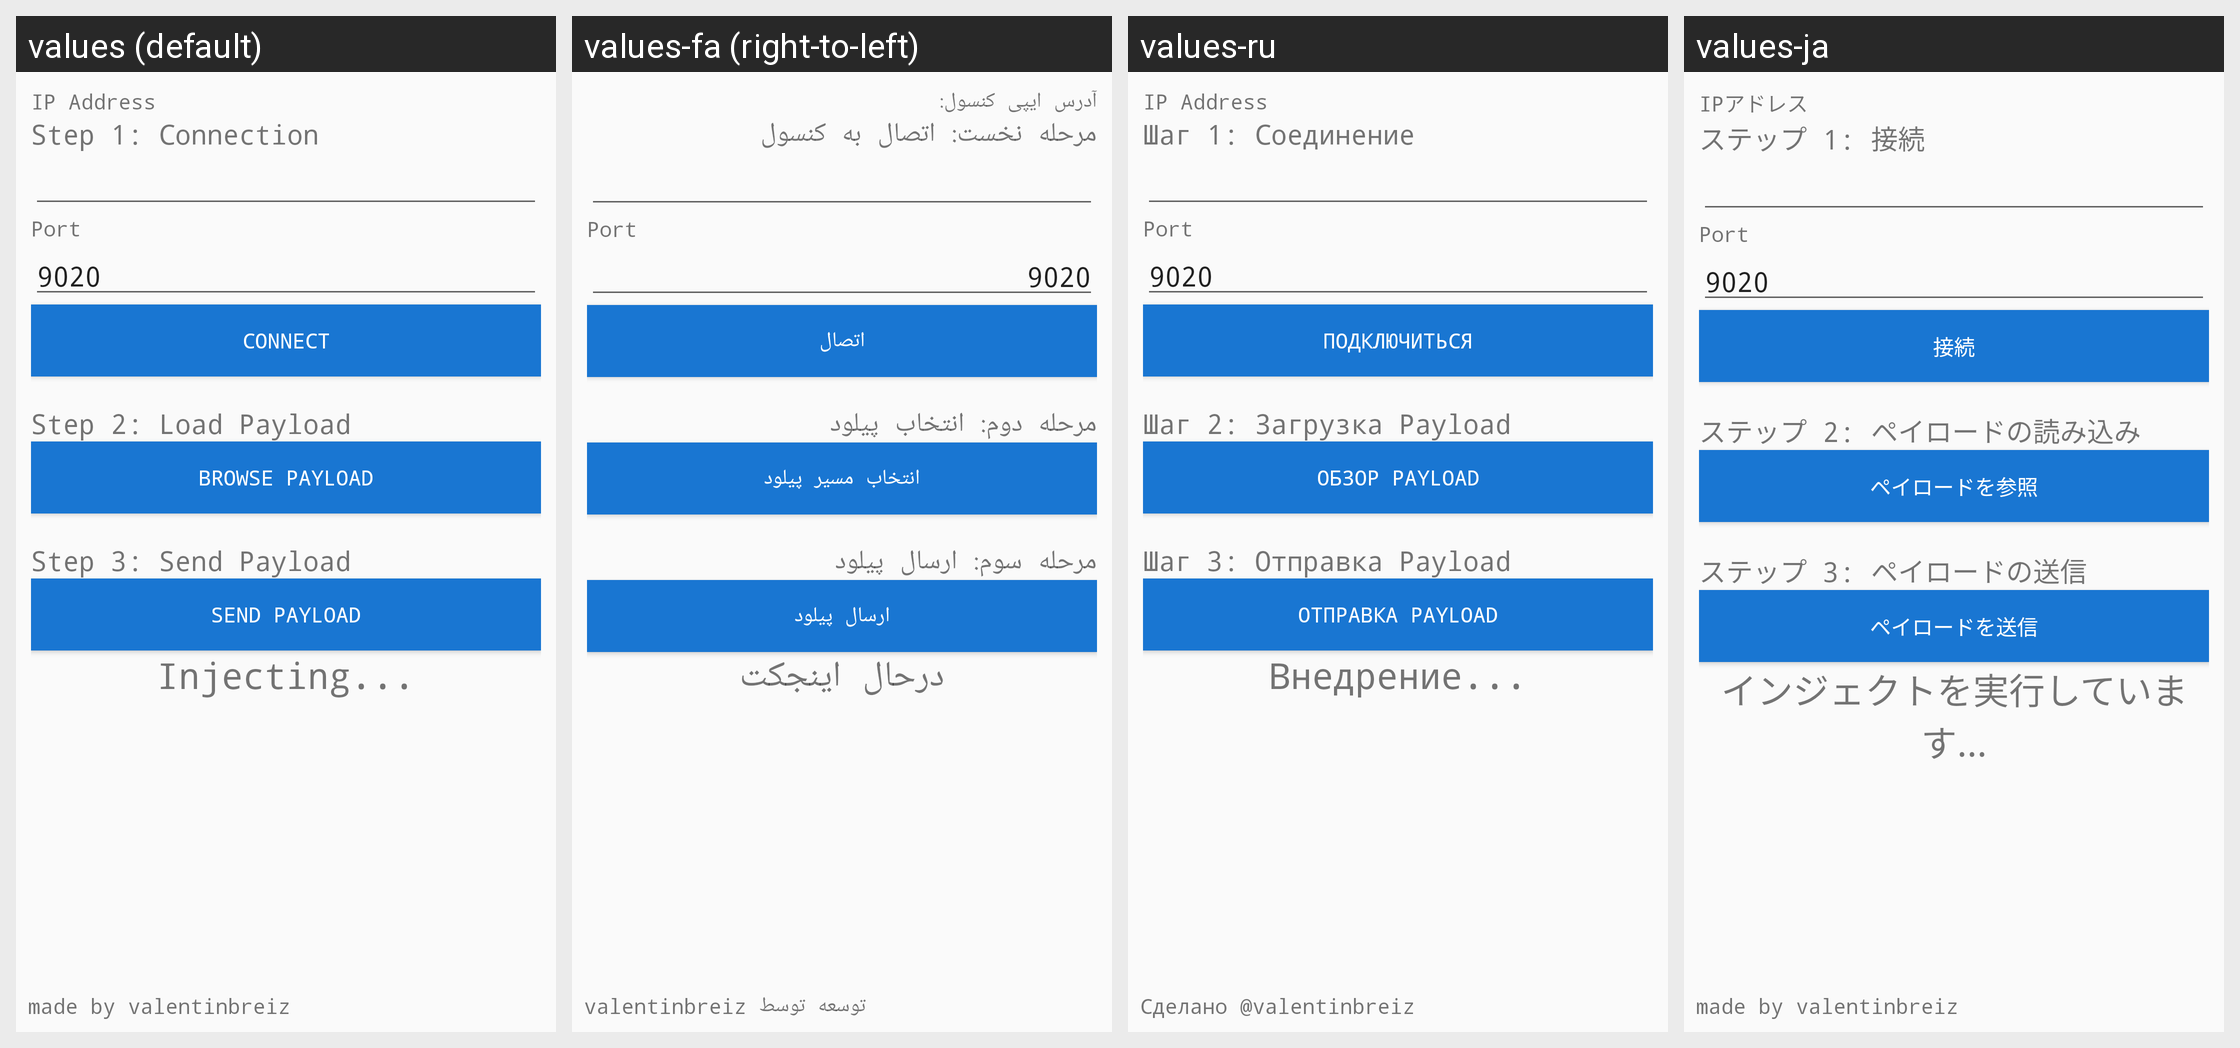

Locale-by-locale string values for the Android screen shown in this grid:
Android screen res/layout/activity_connection.xml rendered under 4 locales, left to right: values (default), values-fa (right-to-left), values-ru, values-ja. Device: Nexus 5 (rendered at 1080×1920; each locale shown at half size, 540×960, under a caption strip naming it); theme AppTheme.
Other locales in the repository, not shown: values-ar, values-de, values-es, values-fr, values-in-rID, values-it, values-pt, values-sv, values-zh.
Strings drawn on this screen, with the default value and each locale's value (text and hints the layout hard-codes, and strings that could not be matched under every locale, appear in the picture but are not listed):

ip_address
  values: IP Address
  values-fa: آدرس ایپی کنسول:
  values-ru: IP Address
  values-ja: IPアドレス

step_1_connection
  values: Step 1: Connection
  values-fa: مرحله نخست: اتصال به کنسول
  values-ru: Шаг 1: Соединение
  values-ja: ステップ 1: 接続

connect
  values: Connect
  values-fa: اتصال
  values-ru: Подключиться
  values-ja: 接続

step_2_load_payload
  values: Step 2: Load Payload
  values-fa: مرحله دوم: انتخاب پیلود
  values-ru: Шаг 2: Загрузка Payload
  values-ja: ステップ 2: ペイロードの読み込み

browse_payload
  values: Browse Payload
  values-fa: انتخاب مسیر پیلود
  values-ru: Обзор Payload
  values-ja: ペイロードを参照

step_3_send_payload
  values: Step 3: Send Payload
  values-fa: مرحله سوم: ارسال پیلود
  values-ru: Шаг 3: Отправка Payload
  values-ja: ステップ 3: ペイロードの送信

send_payload
  values: Send Payload
  values-fa: ارسال پیلود
  values-ru: Отправка Payload
  values-ja: ペイロードを送信

injecting_text
  values: Injecting...
  values-fa: درحال اینجکت
  values-ru: Внедрение...
  values-ja: インジェクトを実行しています...

made_by_valentinbreiz
  values: made by valentinbreiz
  values-fa: توسعه توسط valentinbreiz
  values-ru: Сделано @valentinbreiz
  values-ja: made by valentinbreiz
